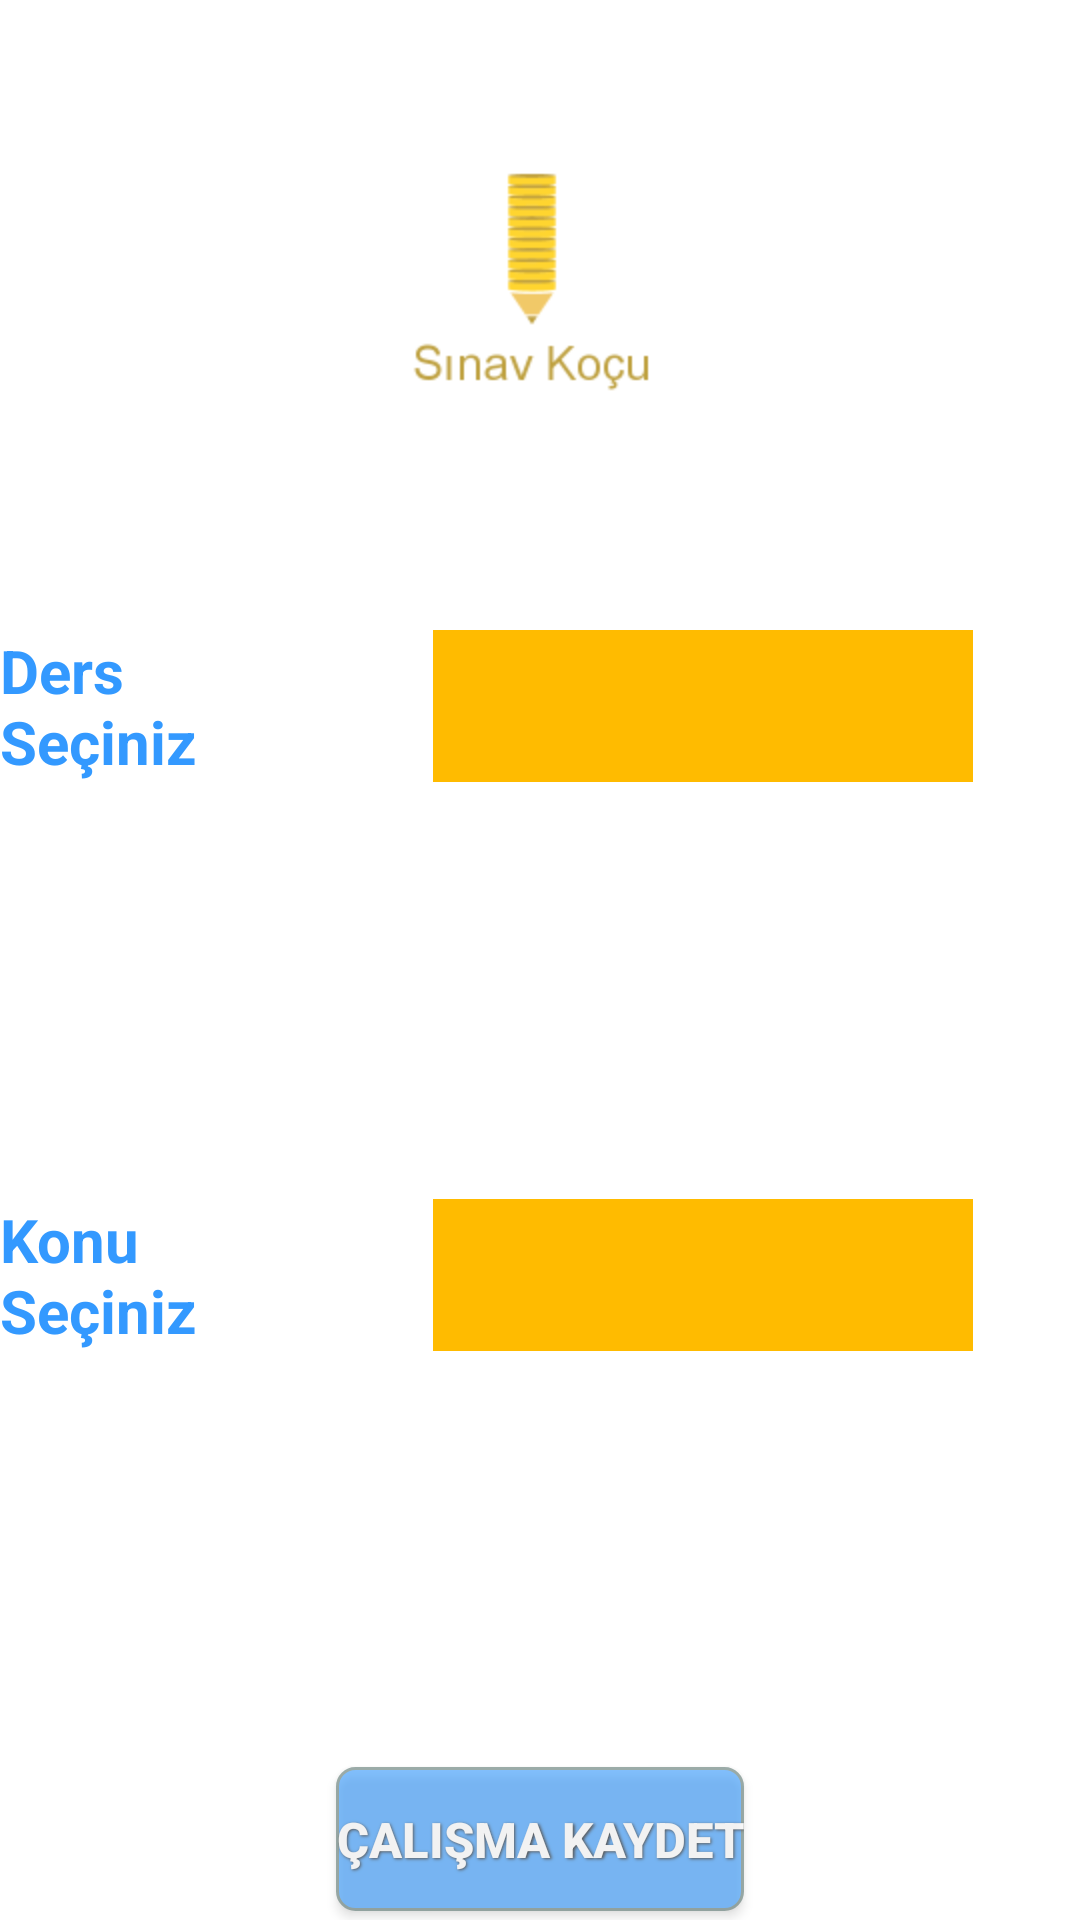

Android layout source for this screen:
<!-- AndroidManifest.xml: application theme AppTheme -->
<!-- res/layout/ders.xml -->
<?xml version="1.0" encoding="utf-8"?>
<RelativeLayout xmlns:android="http://schemas.android.com/apk/res/android"
    android:layout_width="match_parent" android:layout_height="match_parent"
    android:background="#FFF">

    <ImageView
        android:src="@drawable/sinav_kocu"
        android:layout_width="wrap_content"
        android:layout_height="114dp"
        android:layout_weight="0.20"
        android:layout_marginTop="42dp"
        android:id="@+id/imageView"
        android:layout_alignParentTop="true"
        android:layout_centerHorizontal="true" />

    <TextView
        android:textColor="#3399FF"
        android:layout_width="wrap_content"
        android:layout_height="wrap_content"
        android:textAppearance="?android:attr/textAppearanceMedium"
        android:text="Ders Seçiniz"
        android:id="@+id/textView99"
        android:textSize="20dp"
        android:textStyle="bold"
        android:layout_below="@+id/imageView"
        android:layout_toLeftOf="@+id/imageView"
        android:layout_toStartOf="@+id/imageView"
        android:layout_marginTop="54dp" />

    <Spinner
        style="@style/spinner_style"
        android:spinnerMode="dropdown"
        android:layout_width="@dimen/abc_action_bar_stacked_tab_max_width"
        android:layout_height="wrap_content"
        android:id="@+id/spinner2"
        android:scrollbarStyle="insideInset"
        android:background="#FFBB00"
        android:layout_alignLeft="@+id/spinner3"
        android:layout_alignStart="@+id/spinner3"
        android:layout_alignTop="@+id/textView99"
        android:layout_alignBottom="@+id/textView99" />


    <TextView
        android:textColor="#3399FF"
        android:layout_width="wrap_content"
        android:layout_height="wrap_content"
        android:textAppearance="?android:attr/textAppearanceMedium"
        android:text="Konu Seçiniz"
        android:id="@+id/textView190"
        android:textSize="20dp"
        android:textStyle="bold"
        android:layout_below="@+id/textView99"
        android:layout_toLeftOf="@+id/imageView"
        android:layout_toStartOf="@+id/imageView"
        android:layout_marginTop="139dp" />



    <Spinner
        style="@style/spinner_style"
        android:layout_width="@dimen/abc_action_bar_stacked_tab_max_width"
        android:layout_height="wrap_content"
        android:id="@+id/spinner3"
        android:background="#FFBB00"
        android:layout_alignTop="@+id/textView190"
        android:layout_toRightOf="@+id/textView190"
        android:layout_toEndOf="@+id/textView190"
        android:layout_marginLeft="37dp"
        android:layout_marginStart="37dp"
        android:layout_alignBottom="@+id/textView190" />



    <Button
        style="@style/CustomButtonStyle"
        android:layout_width="wrap_content"
        android:layout_height="wrap_content"
        android:text="Çalışma Kaydet"
        android:id="@+id/button6"
        android:background="@drawable/mybutton"
        android:alpha="0.6"
        android:layout_marginBottom="51dp"
        android:layout_alignParentBottom="true"
        android:layout_centerHorizontal="true" />
</RelativeLayout>
<!-- resources referenced by this layout -->
<resources>
  <!-- drawable mybutton (drawable) -->
  <?xml version="1.0" encoding="utf-8"?>
  
  <selector xmlns:android="http://schemas.android.com/apk/res/android" >
      <item android:state_pressed="true" >
          <shape android:shape="rectangle"  >
              <corners android:radius="3dip" />
              <stroke android:width="1dip" android:color="#5e7974" />
              <gradient android:startColor="#345953" android:endColor="#689a92"  />
          </shape>
      </item>
      <item android:state_focused="true">
          <shape android:shape="rectangle"  >
              <corners android:radius="3dip" />
              <stroke android:width="1dip" android:color="#5e7974" />
              <solid android:color="#CCCCFF"/>
  
          </shape>
      </item>
      <item >
          <shape android:shape="rectangle"  >
              <corners android:radius="6dip" />
              <stroke android:width="1dip" android:color="#5e7974" />
              <gradient  android:startColor="#3399FF" android:endColor="#3399FF" />
          </shape>
      </item>
  </selector>
  <!-- drawable sinav_kocu: png bitmap (drawable-hdpi, 4169 bytes) -->
  <style name="CustomButtonStyle">
          <item name="android:background">#cccccc</item>
          <item name="android:layout_width">100dp</item>
          <item name="android:layout_height">38dp</item>
          <item name="android:capitalize">characters</item>
          <item name="android:shadowDx">1.2</item>
          <item name="android:shadowDy">1.2</item>
          <item name="android:shadowRadius">2</item>
          <item name="android:gravity">center</item>
          <item name="android:layout_margin">3dp</item>
          <item name="android:textSize">8pt</item>
          <item name="android:shadowColor">#000000</item>
          <item name="android:textColor">#fff</item>
          <item name="android:textStyle">bold</item>
      </style>
  <style name="spinner_style">
          <item name="android:popupBackground">#FFBB00</item>
      </style>
  <style name="AppTheme" parent="Theme.AppCompat.Light.DarkActionBar">
          <item name="android:textColor">#000</item>
      </style>
</resources>
